Dataset: potato-diseases-dataset (GitHub, jnai-team/potato-diseases-dataset). Classes: potato early blight, potato late blight, potato healthy.

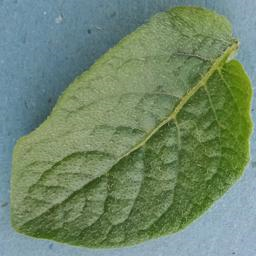
Label: potato healthy

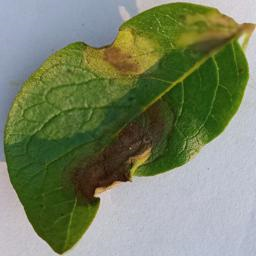
Label: potato late blight

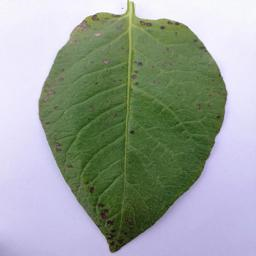
Label: potato early blight

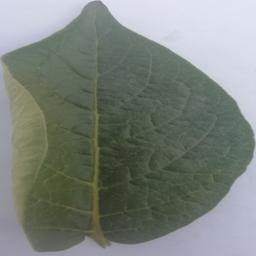
Label: potato healthy

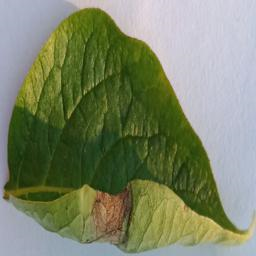
Label: potato late blight

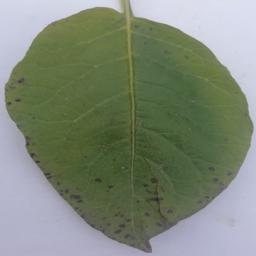
Label: potato early blight
